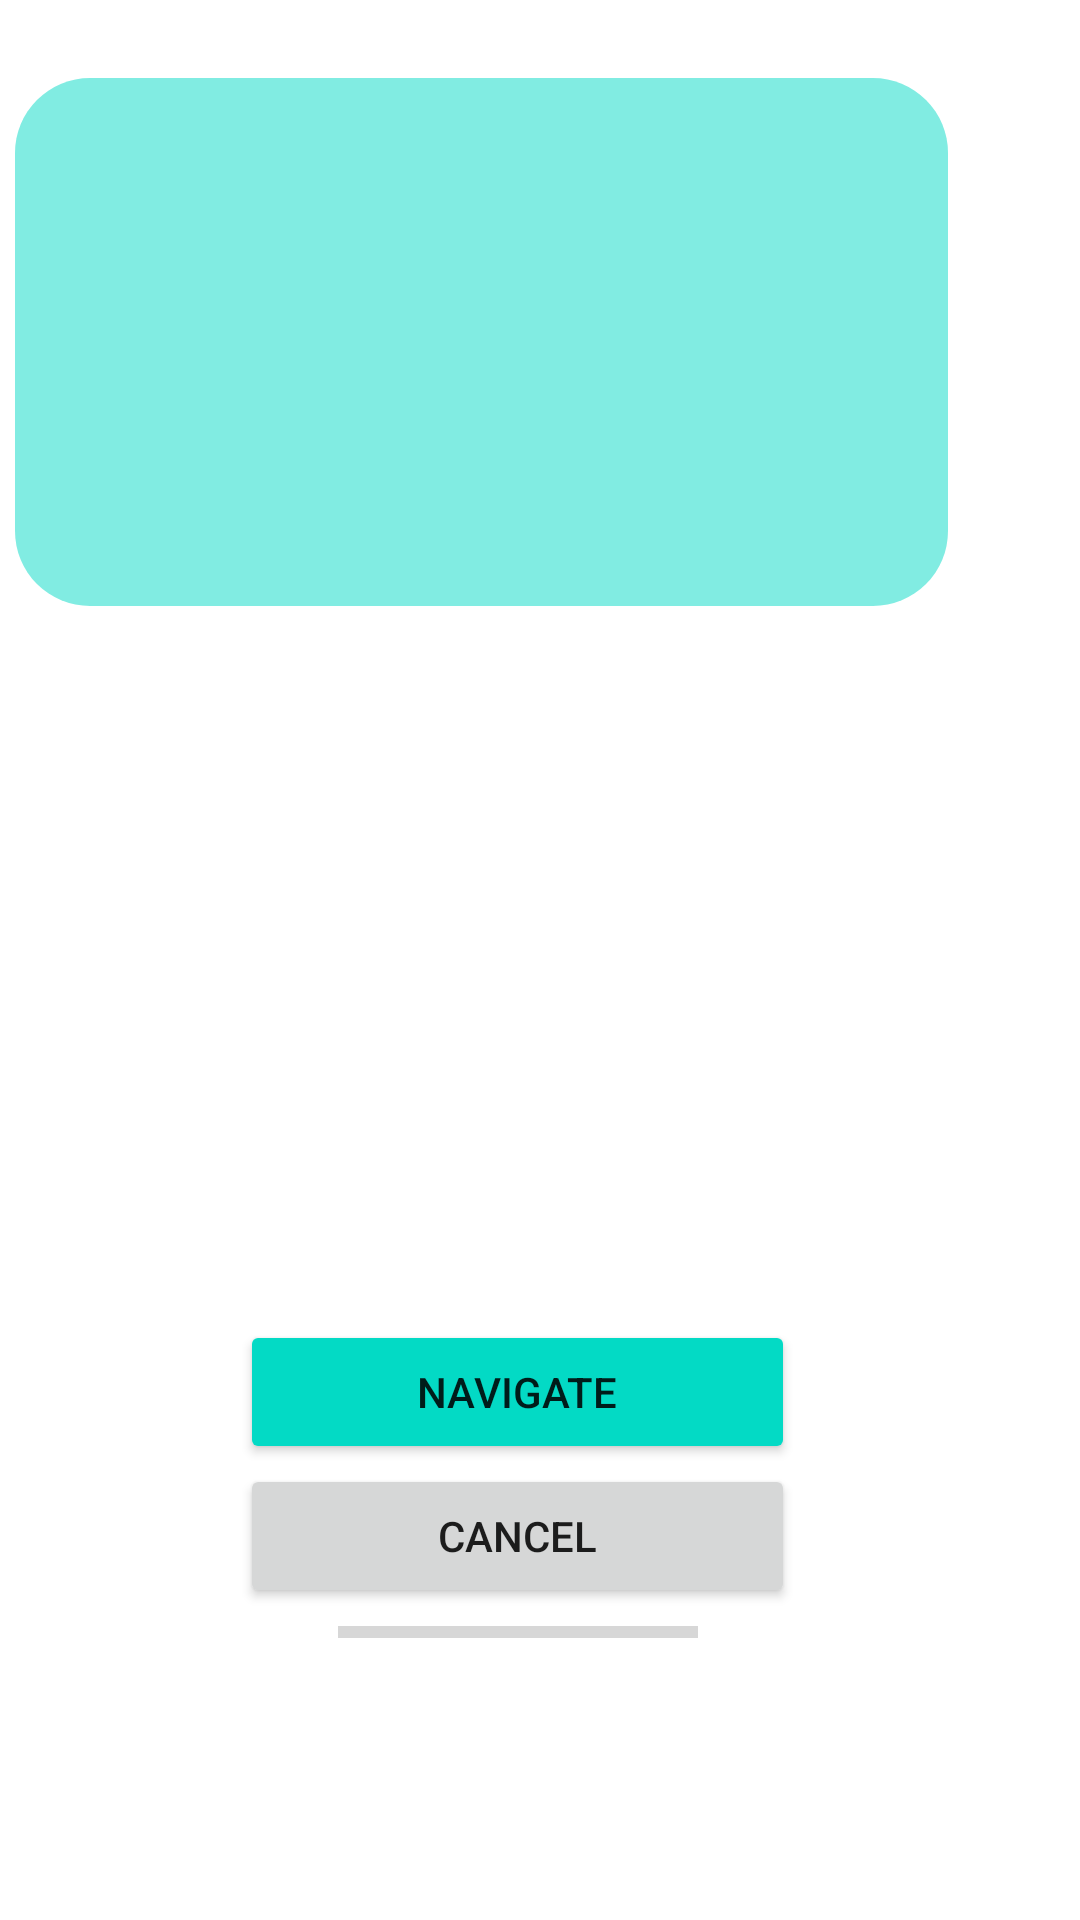

Write the Android layout XML for this screen, with the resource values it uses.
<!-- AndroidManifest.xml: application theme Theme.SmartPark -->
<!-- res/layout/activity_fetched_location.xml -->
<?xml version="1.0" encoding="utf-8"?>
<RelativeLayout xmlns:android="http://schemas.android.com/apk/res/android"
    xmlns:app="http://schemas.android.com/apk/res-auto"
    xmlns:tools="http://schemas.android.com/tools"
    android:layout_width="match_parent"
    android:layout_height="match_parent"
    tools:context=".FetchedLocationActivity">


    <TextView
        android:id="@+id/fetchedLocationView"
        android:layout_width="311dp"
        android:layout_height="176dp"
        android:layout_alignParentTop="true"
        android:layout_alignParentEnd="true"
        android:layout_centerHorizontal="true"
        android:layout_marginTop="26dp"
        android:layout_marginEnd="44dp"
        android:background="@drawable/rounded_corners"
        android:textAlignment="center"
        android:textSize="20sp"
        android:textStyle="bold"
        android:alpha="0.5"/>

    <RelativeLayout
        android:layout_width="match_parent"
        android:layout_height="wrap_content"
        android:layout_alignParentStart="true"
        android:layout_alignParentTop="true"
        android:layout_alignParentEnd="true"
        android:layout_marginStart="-8dp"
        android:layout_marginTop="2dp"
        android:layout_marginEnd="7dp">


        <LinearLayout
            android:layout_width="match_parent"
            android:layout_height="200dp"
            android:layout_alignParentBottom="true"
            android:layout_marginBottom="200dp"
            android:orientation="vertical">

            <Button
                android:id="@+id/navigateButton"
                android:layout_width="185dp"
                android:layout_height="wrap_content"

                android:layout_gravity="center_horizontal"
                android:text="Navigate"
                app:backgroundTint="@color/teal_200"
                app:cornerRadius="10dp" />

            <Button
                android:id="@+id/cancelButton"
                android:layout_width="185dp"
                android:layout_height="wrap_content"
                android:layout_gravity="center_horizontal"
                android:text="Cancel"
                app:cornerRadius="10dp" />

            <ProgressBar
                android:id="@+id/timeLeftProgress"
                style="@style/Widget.AppCompat.ProgressBar.Horizontal"
                android:layout_width="120dp"
                android:layout_height="wrap_content"
                android:layout_gravity="center_horizontal"
                android:max="100" />


            <TextView
                android:id="@+id/timerText"
                android:layout_width="206dp"
                android:layout_height="40dp"
                android:layout_gravity="center_horizontal"
                android:textAlignment="center"
                android:textSize="20sp" />
        </LinearLayout>
    </RelativeLayout>

</RelativeLayout>
<!-- resources referenced by this layout -->
<resources>
  <color name="teal_200">#FF03DAC5</color>
  <!-- drawable rounded_corners (drawable) -->
  <?xml version="1.0" encoding="utf-8"?>
  <shape xmlns:android="http://schemas.android.com/apk/res/android">
  
  
  
      <solid android:color="@color/teal_200" />
  
  
      <padding android:left="1dp"
          android:right="1dp"
          android:bottom="1dp"
          android:top="1dp" />
  
      <corners android:radius="25dp"
          />
  </shape>
  <style name="Theme.SmartPark" parent="Theme.MaterialComponents.DayNight.DarkActionBar">
          
          <item name="colorPrimary">@color/teal_200</item>
          <item name="colorPrimaryVariant">@color/purple_700</item>
          <item name="colorOnPrimary">@color/white</item>
          
          <item name="colorSecondary">@color/teal_200</item>
          <item name="colorSecondaryVariant">@color/teal_700</item>
          <item name="colorOnSecondary">@color/black</item>
          
          <item name="android:statusBarColor" tools:targetApi="l">?attr/colorPrimaryVariant</item>
          
      </style>
  <color name="purple_700">#FF3700B3</color>
  <color name="white">#FFFFFFFF</color>
  <color name="teal_700">#FF018786</color>
  <color name="black">#FF000000</color>
</resources>
